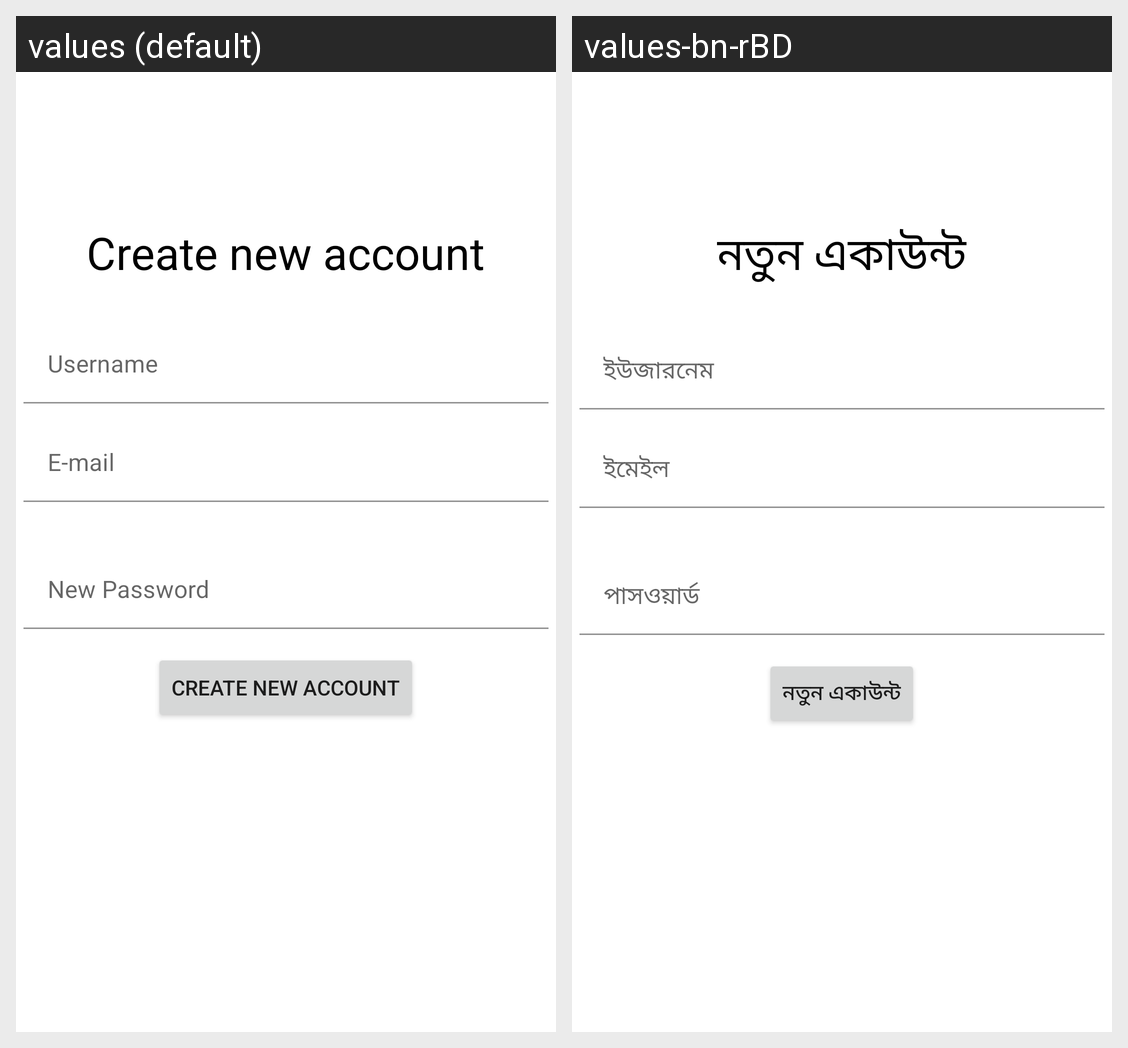

Strings drawn on this Android screen and how each of the app's shown locales translates them:
Android screen res/layout/activity_sign_up.xml rendered under 2 locales, left to right: values (default), values-bn-rBD. Device: Nexus 5 (rendered at 1080×1920; each locale shown at half size, 540×960, under a caption strip naming it); theme Theme.LoginApp_4.
Strings drawn on this screen, with the default value and each locale's value (text and hints the layout hard-codes, and strings that could not be matched under every locale, appear in the picture but are not listed):

createnewaccount
  values: Create new account
  values-bn-rBD: নতুন একাউন্ট

username
  values: Username
  values-bn-rBD: ইউজারনেম

e_mail
  values: E-mail
  values-bn-rBD: ইমেইল

new_password
  values: New Password
  values-bn-rBD: পাসওয়ার্ড
